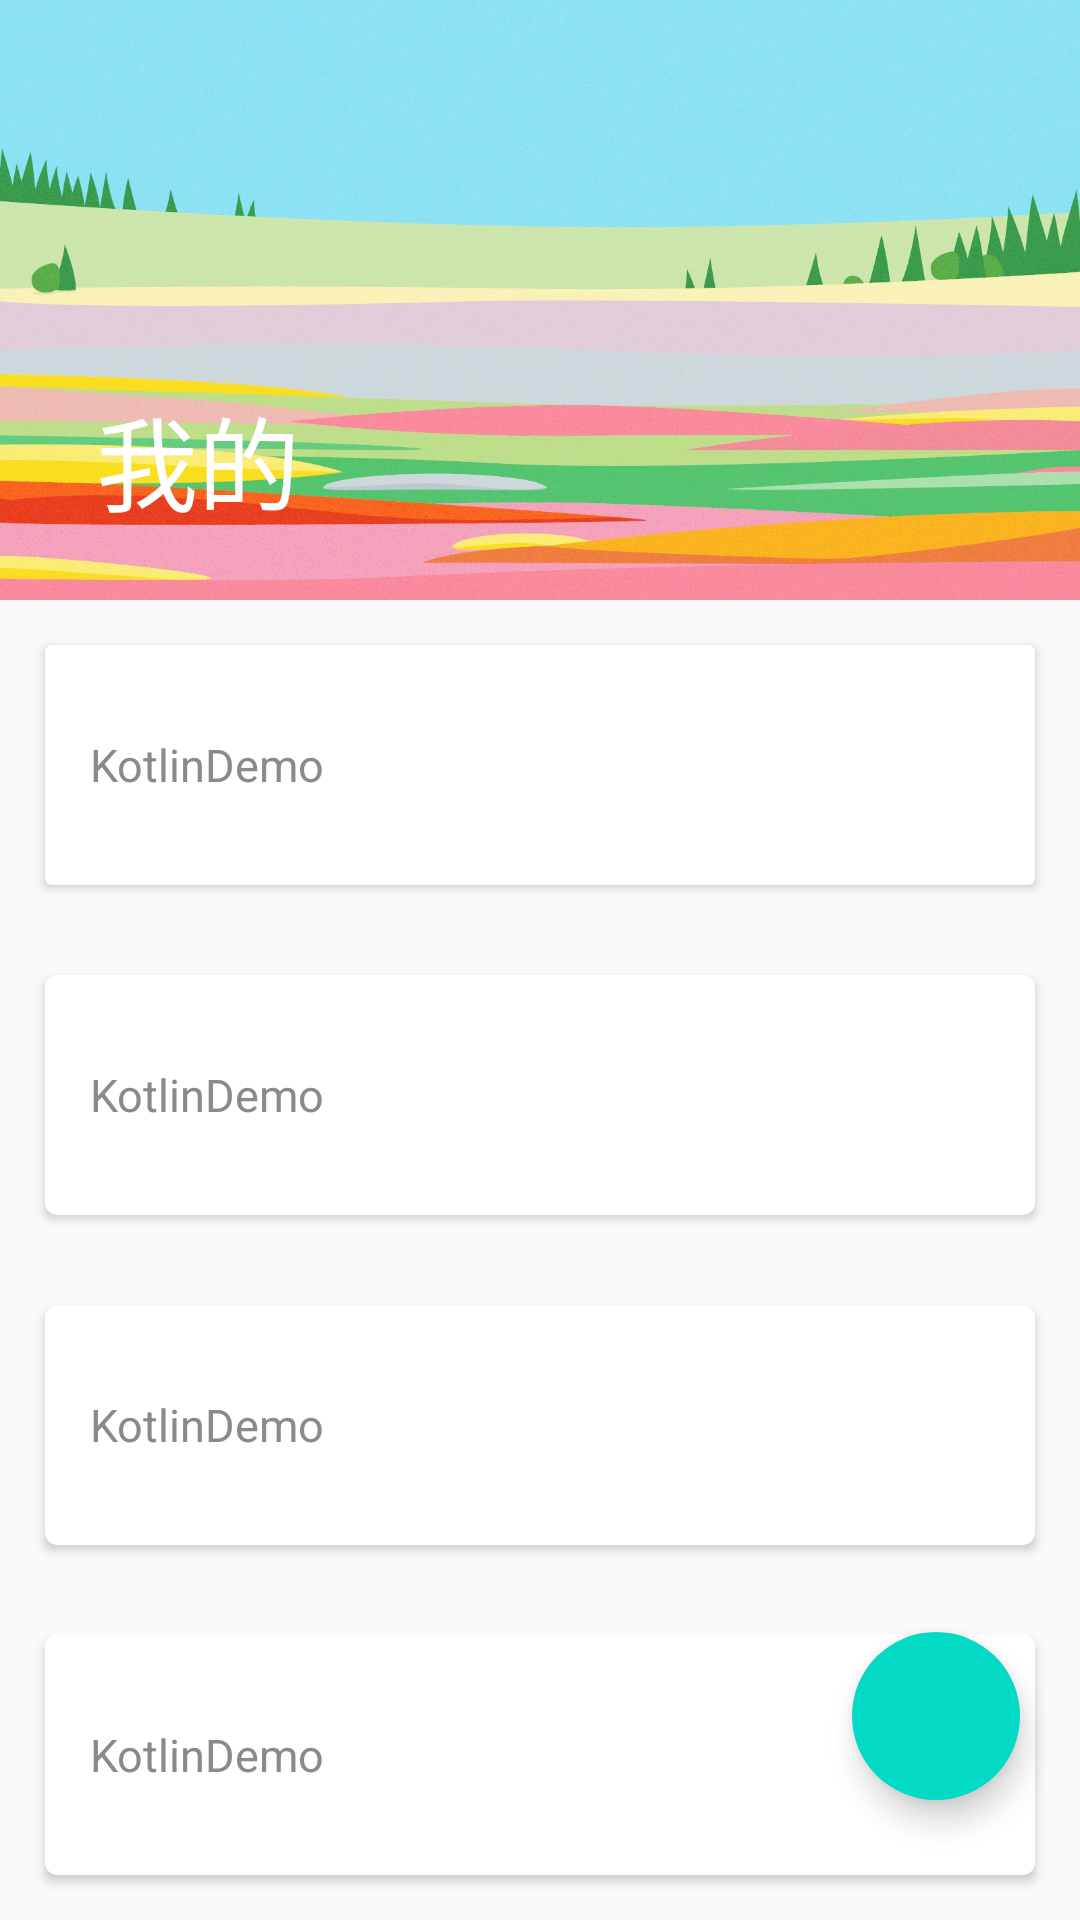

Android layout source for this screen:
<!-- AndroidManifest.xml: application theme AppTheme -->
<!-- res/layout/fragment_mine.xml -->
<?xml version="1.0" encoding="utf-8"?>
<androidx.coordinatorlayout.widget.CoordinatorLayout xmlns:android="http://schemas.android.com/apk/res/android"
    xmlns:app="http://schemas.android.com/apk/res-auto"
    android:id="@+id/main_content"
    android:layout_width="match_parent"
    android:layout_height="match_parent">

    <com.google.android.material.appbar.AppBarLayout
        android:id="@+id/appBar"
        android:layout_width="match_parent"
        android:layout_height="200dp"
        android:theme="@style/ThemeOverlay.AppCompat.Dark.ActionBar">

        <com.google.android.material.appbar.CollapsingToolbarLayout
            android:id="@+id/toolbarLayout"
            android:layout_width="match_parent"
            android:layout_height="match_parent"
            android:fitsSystemWindows="true"
            app:collapsedTitleGravity="center"
            app:contentScrim="@color/colorAccent"
            app:expandedTitleGravity="bottom"
            app:layout_scrollFlags="scroll|exitUntilCollapsed"
            app:title="@string/str_mine"
            app:toolbarId="@+id/toolbar">

            <ImageView
                android:layout_width="match_parent"
                android:layout_height="match_parent"
                android:scaleType="centerCrop"
                android:src="@mipmap/may"
                app:layout_collapseMode="parallax"
                app:layout_collapseParallaxMultiplier="0.6" />

            <androidx.appcompat.widget.Toolbar
                android:id="@+id/toolbar"
                android:layout_width="wrap_content"
                android:layout_height="?attr/actionBarSize"
                app:contentInsetLeft="0dp"
                app:contentInsetStart="0dp"
                app:layout_collapseMode="pin"
                app:popupTheme="@style/ThemeOverlay.AppCompat.Light" />
        </com.google.android.material.appbar.CollapsingToolbarLayout>
    </com.google.android.material.appbar.AppBarLayout>

    <androidx.core.widget.NestedScrollView
        android:layout_width="match_parent"
        android:layout_height="wrap_content"
        android:orientation="vertical"
        app:layout_behavior="@string/appbar_scrolling_view_behavior">

        <LinearLayout
            android:layout_width="match_parent"
            android:layout_height="wrap_content"
            android:orientation="vertical">

            <androidx.cardview.widget.CardView
                android:layout_width="match_parent"
                android:layout_height="80dp"
                android:layout_margin="@dimen/dimen_15dp"
                android:clickable="true"
                android:focusable="true"
                android:foreground="?android:attr/selectableItemBackground"
                app:cardElevation="@dimen/dimen_02dp">

                <TextView
                    android:layout_width="match_parent"
                    android:layout_height="match_parent"
                    android:gravity="center_vertical"
                    android:padding="@dimen/dimen_15dp"
                    android:text="@string/app_name"
                    android:textColor="@color/color_8a8a8a"
                    android:textSize="@dimen/text_15sp" />
            </androidx.cardview.widget.CardView>

            <com.google.android.material.card.MaterialCardView
                android:layout_width="match_parent"
                android:layout_height="80dp"
                android:layout_margin="@dimen/dimen_15dp"
                android:clickable="true"
                android:focusable="true"
                android:foreground="?android:attr/selectableItemBackground"
                android:theme="@style/Theme.MaterialComponents.Light"
                app:cardElevation="@dimen/dimen_02dp">

                <TextView
                    android:layout_width="match_parent"
                    android:layout_height="match_parent"
                    android:gravity="center_vertical"
                    android:padding="@dimen/dimen_15dp"
                    android:text="@string/app_name"
                    android:textColor="@color/color_8a8a8a"
                    android:textSize="@dimen/text_15sp" />
            </com.google.android.material.card.MaterialCardView>

            <com.google.android.material.card.MaterialCardView
                android:layout_width="match_parent"
                android:layout_height="80dp"
                android:layout_margin="@dimen/dimen_15dp"
                android:clickable="true"
                android:focusable="true"
                android:foreground="?android:attr/selectableItemBackground"
                android:theme="@style/Theme.MaterialComponents.Light"
                app:cardElevation="@dimen/dimen_02dp">

                <TextView
                    android:layout_width="match_parent"
                    android:layout_height="match_parent"
                    android:gravity="center_vertical"
                    android:padding="@dimen/dimen_15dp"
                    android:text="@string/app_name"
                    android:textColor="@color/color_8a8a8a"
                    android:textSize="@dimen/text_15sp" />
            </com.google.android.material.card.MaterialCardView>

            <com.google.android.material.card.MaterialCardView
                android:layout_width="match_parent"
                android:layout_height="80dp"
                android:layout_margin="@dimen/dimen_15dp"
                android:clickable="true"
                android:focusable="true"
                android:foreground="?android:attr/selectableItemBackground"
                android:theme="@style/Theme.MaterialComponents.Light"
                app:cardElevation="@dimen/dimen_02dp">

                <TextView
                    android:layout_width="match_parent"
                    android:layout_height="match_parent"
                    android:gravity="center_vertical"
                    android:padding="@dimen/dimen_15dp"
                    android:text="@string/app_name"
                    android:textColor="@color/color_8a8a8a"
                    android:textSize="@dimen/text_15sp" />
            </com.google.android.material.card.MaterialCardView>

            <com.google.android.material.card.MaterialCardView
                android:layout_width="match_parent"
                android:layout_height="80dp"
                android:layout_margin="@dimen/dimen_15dp"
                android:clickable="true"
                android:focusable="true"
                android:foreground="?android:attr/selectableItemBackground"
                android:theme="@style/Theme.MaterialComponents.Light"
                app:cardElevation="@dimen/dimen_02dp">

                <TextView
                    android:layout_width="match_parent"
                    android:layout_height="match_parent"
                    android:gravity="center_vertical"
                    android:padding="@dimen/dimen_15dp"
                    android:text="@string/app_name"
                    android:textColor="@color/color_8a8a8a"
                    android:textSize="@dimen/text_15sp" />
            </com.google.android.material.card.MaterialCardView>

            <com.google.android.material.card.MaterialCardView
                android:layout_width="match_parent"
                android:layout_height="80dp"
                android:layout_margin="@dimen/dimen_15dp"
                android:clickable="true"
                android:focusable="true"
                android:foreground="?android:attr/selectableItemBackground"
                android:theme="@style/Theme.MaterialComponents.Light"
                app:cardElevation="@dimen/dimen_02dp">

                <TextView
                    android:layout_width="match_parent"
                    android:layout_height="match_parent"
                    android:gravity="center_vertical"
                    android:padding="@dimen/dimen_15dp"
                    android:text="@string/app_name"
                    android:textColor="@color/color_8a8a8a"
                    android:textSize="@dimen/text_15sp" />
            </com.google.android.material.card.MaterialCardView>
        </LinearLayout>
    </androidx.core.widget.NestedScrollView>

    <com.google.android.material.floatingactionbutton.FloatingActionButton
        android:id="@+id/floatButton"
        android:layout_width="wrap_content"
        android:layout_height="wrap_content"
        android:layout_alignParentEnd="true"
        android:layout_alignParentBottom="true"
        android:layout_gravity="end|bottom"
        android:layout_marginEnd="20dp"
        android:layout_marginBottom="40dp"
        android:backgroundTint="@color/colorAccent"
        android:contentDescription="@string/str_add"
        android:elevation="@dimen/dimen_08dp"
        android:src="@drawable/ic_baseline_add_36"
        app:borderWidth="-1dp"
        app:pressedTranslationZ="12dp" />
</androidx.coordinatorlayout.widget.CoordinatorLayout>
<!-- resources referenced by this layout -->
<resources>
  <color name="colorAccent">#03DAC5</color>
  <color name="color_8a8a8a">#8a8a8a</color>
  <dimen name="dimen_02dp">02dp</dimen>
  <dimen name="dimen_08dp">08dp</dimen>
  <dimen name="dimen_15dp">15dp</dimen>
  <dimen name="text_15sp">15sp</dimen>
  <!-- mipmap may: png bitmap (mipmap-xhdpi, 330690 bytes) -->
  <string name="app_name">KotlinDemo</string>
  <string name="str_add">add</string>
  <string name="str_mine">我的</string>
  <style name="AppTheme" parent="Theme.AppCompat.Light.NoActionBar">
          
          <item name="colorPrimary">@color/colorPrimary</item>
          <item name="colorPrimaryDark">@color/colorPrimaryDark</item>
          <item name="colorAccent">@color/colorAccent</item>
  
          <item name="colorControlNormal">@color/colorAccentAlpha</item>
  
  
  
  
  
  
      </style>
  <color name="colorPrimary">#03DAC5</color>
  <color name="colorPrimaryDark">#03DAC5</color>
  <color name="colorAccentAlpha">#6603DAC5</color>
</resources>
